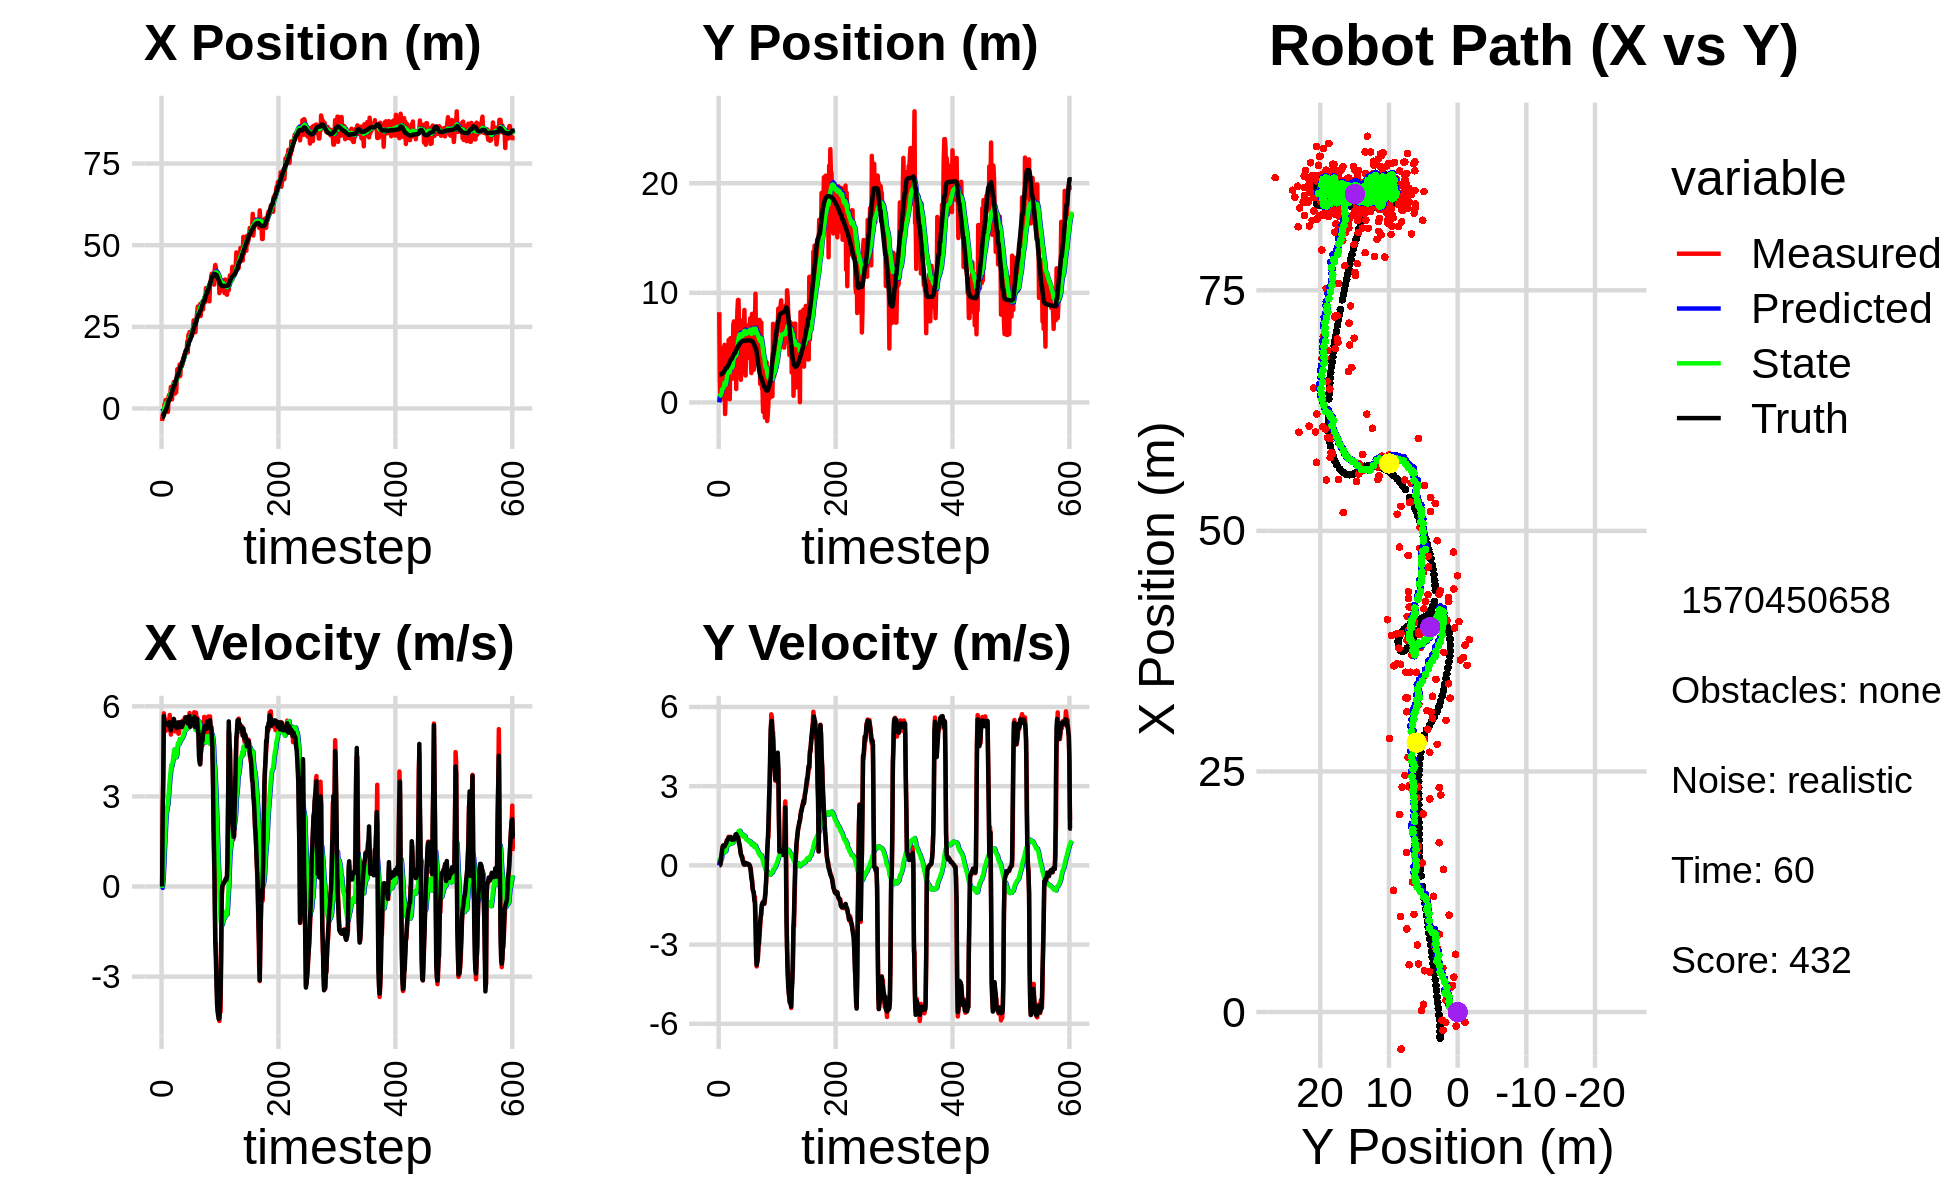

The data file committed next to this chart (first rows):
0.000000000000000000e+00, 0.000000000000000000e+00, 0.000000000000000000e+00, 0.000000000000000000e+00, 0.000000000000000000e+00, 0.000000000000000000e+00, 0.000000000000000000e+00, 0.000000000000000000e+00, 0.000000000000000000e+00, 0.000000000000000000e+00, 0.000000000000000000e+00, 0.000000000000000000e+00, -2.708432197843739786e+00, 2.550267220187723005e+00, 0.000000000000000000e+00, 0.000000000000000000e+00, 0.000000000000000000e+00, -5.165856564417481422e-04
-3.849497914612835192e+00, 8.233387946770832855e+00, 0.000000000000000000e+00, -0.000000000000000000e+00, 0.000000000000000000e+00, 0.000000000000000000e+00, 0.000000000000000000e+00, 0.000000000000000000e+00, -2.783229535633792717e-01, 5.133124970214948402e-01, -4.558109274980252229e-02, 1.910291801410281542e-01, -2.708432197843739786e+00, 2.550267220187723005e+00, 0.000000000000000000e+00, 0.000000000000000000e+00, 0.000000000000000000e+00, 3.773408825509250164e-04
-1.899944842383030963e+00, 2.119750913139538007e+00, 2.490995411316668129e+00, 4.748391280113965253e-03, -2.828810628383595094e-01, 5.324154150355976389e-01, -4.558109274980252229e-02, 1.910291801410281542e-01, -3.496146601585916613e-01, 6.332896942145938013e-01, 1.055755116032885688e-01, 2.237511029528828355e-01, -2.693848610475998662e+00, 2.550268408102879025e+00, 2.399999999999999911e+00, 7.000000000000000146e-03, 1.200000047683715820e+00, -1.906220102682709694e-03
-1.457949280722232510e+00, 2.158911298448553673e-01, 3.764226685644108450e+00, 7.631021565436525711e-02, -3.390571089982628017e-01, 6.556648045098820710e-01, 1.055755116032885688e-01, 2.237511029528828355e-01, -3.164373597112773440e-01, 6.168391912931101562e-01, 3.621227983644804693e-01, 1.939697942569200972e-01, -2.517395973713327351e+00, 2.550717599197071639e+00, 3.600000000000000089e+00, 3.799999999999999906e-02, 3.599999904632568359e+00, -2.026970498263835907e-02
-1.067006290287407566e+00, 1.734608270339342395e+00, 5.766815243477274144e+00, 1.169076550429189731e-01, -2.802250798748293081e-01, 6.362361707188021187e-01, 3.621227983644804693e-01, 1.939697942569200972e-01, -1.437714536409325228e-01, 7.186123354853145573e-01, 7.839983137019674864e-01, 2.339674185854954680e-01, -2.041768074027403124e+00, 2.560380377999993851e+00, 5.671000000000000263e+00, 2.800000000000000266e-01, 5.677000045776367188e+00, -2.026970498263835907e-02
1.226813316507696427e+00, 1.689656688651112404e+00, 5.454591006490112193e+00, 3.681386088649071797e-01, -6.537162227073577137e-02, 7.420090773438641207e-01, 7.839983137019674864e-01, 2.339674185854954680e-01, 2.470205547274656466e-01, 8.259846743803885838e-01, 1.241055267166710330e+00, 2.831342068876930851e-01, -1.409760475450873907e+00, 2.599211169908163921e+00, 5.358999999999999986e+00, 3.980000000000000204e-01, 5.374000072479248047e+00, -6.738931685686111450e-02
8.039631842480527979e-01, 4.959467551231904636e+00, 5.588640724433229678e+00, 5.928689289299320375e-01, 3.711260814441366684e-01, 8.542980950691578812e-01, 1.241055267166710330e+00, 2.831342068876930851e-01, 6.108396846586636730e-01, 1.217045571767782608e+00, 1.638999925394457602e+00, 4.784850571902199423e-01, -7.885866169195887565e-01, 2.662819525909481122e+00, 5.439000000000000057e+00, 6.019999999999999796e-01, 5.472000122070312500e+00, -1.056893467903137207e-01
2.607766151377029828e+00, 9.145273852570915407e-01, 5.180669886610210106e+00, 6.791785695827732283e-01, 7.747396771981094332e-01, 1.264894077486804491e+00, 1.638999925394457602e+00, 4.784850571902199423e-01, 1.116871386155378953e+00, 1.243753804535169039e+00, 2.037252861559744499e+00, 4.731197805102006493e-01, -7.885866169195887565e-01, 2.662819525909481122e+00, 5.442999999999999616e+00, 7.279999999999999805e-01, 5.491000175476074219e+00, -1.303551942110061646e-01
2.607766151377029828e+00, 9.145273852570915407e-01, 5.446294546041794860e+00, 7.595245321134648231e-01, 1.320596672311353359e+00, 1.291065782586189092e+00, 2.037252861559744499e+00, 4.731197805102006493e-01, 1.612515990628699436e+00, 1.270782859164369061e+00, 2.398186782416354301e+00, 4.695310717193896810e-01, -2.676057821014447557e-01, 2.729209988265081321e+00, 5.410000000000000142e+00, 7.489999999999999991e-01, 5.460999965667724609e+00, -1.385634541511535645e-01
-8.550535445408153912e-01, 2.257232858092881322e+00, 5.454521753417674645e+00, 7.288340334902082551e-01, 1.852334668870334822e+00, 1.317735966336307962e+00, 2.398186782416354301e+00, 4.695310717193896810e-01, 1.747752664126248412e+00, 1.413459686281613559e+00, 2.523326316842059658e+00, 5.190790133821159280e-01, 3.541784285479337990e-01, 2.815359487266438698e+00, 5.442999999999999616e+00, 7.329999999999999849e-01, 5.492000102996826172e+00, -1.328333318233489990e-01
1.573453543196281224e-01, 5.255083753749196340e+00, 5.328640688657349855e+00, 7.120137863050497451e-01, 2.000085295810454245e+00, 1.465367587619825107e+00, 2.523326316842059658e+00, 5.190790133821159280e-01, 1.965643780354042747e+00, 1.816197269850969631e+00, 2.668815632281572814e+00, 6.811046960321268662e-01, 9.785108561568320873e-01, 2.899120046185600597e+00, 5.402000000000000135e+00, 7.169999999999999707e-01, 5.448999881744384766e+00, -1.328333318233489990e-01
-1.053715467864143829e+00, -1.058743314547646364e+00, 5.474822298447466373e+00, 7.354581257913638259e-01, 2.232525343582199895e+00, 1.884307739454182284e+00, 2.668815632281572814e+00, 6.811046960321268662e-01, 2.057524608203369798e+00, 1.619200595474125981e+00, 2.737329642731008317e+00, 5.654288845866406454e-01, 1.598490715135714613e+00, 2.982176943950122006e+00, 5.391000000000000014e+00, 7.720000000000000195e-01, 5.446000099182128906e+00, -1.335351914167404175e-01
3.623337506917348350e+00, 5.670284163282826029e-01, 5.452574321726283202e+00, 7.934329135655084908e-01, 2.331257572476470585e+00, 1.675743483932790046e+00, 2.737329642731008317e+00, 5.654288845866406454e-01, 2.597593341486850615e+00, 1.583987007402888336e+00, 3.035631872192578573e+00, 5.291595316857981013e-01, 2.218737602033071799e+00, 3.071601046248126465e+00, 5.410000000000000142e+00, 8.040000000000000480e-01, 5.469999790191650391e+00, -1.445010602474212646e-01
4.174504399168677438e+00, 4.095656468286159146e+00, 5.207951981630555949e+00, 7.997485353661357710e-01, 2.901156528706108517e+00, 1.636902960571468224e+00, 3.035631872192578573e+00, 5.291595316857981013e-01, 3.138062270810599408e+00, 1.871914329995012283e+00, 3.286154118490787646e+00, 6.293911690720735974e-01, 2.732621192574884006e+00, 3.150489463029424009e+00, 5.342999999999999972e+00, 8.519999999999999796e-01, 5.410999774932861328e+00, -1.523726731538772583e-01
4.294768929188594875e+00, 4.848994626290027199e+00, 5.712077222313884484e+00, 9.588720901294294219e-01, 3.466677682659678350e+00, 1.934853446902219609e+00, 3.286154118490787646e+00, 6.293911690720735974e-01, 3.673279083386873367e+00, 2.213317166346810083e+00, 3.534213611413312695e+00, 7.446338148699734871e-01, 2.732621192574884006e+00, 3.150489463029424009e+00, 5.469999999999999751e+00, 9.170000000000000373e-01, 5.546000003814697266e+00, -1.663168221712112427e-01
4.294768929188594875e+00, 4.848994626290027199e+00, 5.414123603273104379e+00, 9.794222855121185178e-01, 4.026700444528204414e+00, 2.287780547833807354e+00, 3.534213611413312695e+00, 7.446338148699734871e-01, 4.150172235526036424e+00, 2.529896371671012556e+00, 3.706483292787200678e+00, 8.414331045979406287e-01, 3.353257179075625594e+00, 3.253713382888664185e+00, 5.307999999999999829e+00, 9.629999999999999671e-01, 5.394999980926513672e+00, -1.789658665657043457e-01
6.585474014341175852e+00, 2.959717615694916315e+00, 5.058245042727021357e+00, 9.517165540129681744e-01, 4.520820564804756359e+00, 2.614039682130806508e+00, 3.706483292787200678e+00, 8.414331045979406287e-01, 4.793464876623460214e+00, 2.649445568963396447e+00, 3.928114075245594083e+00, 8.558167662987924418e-01, 3.965565680915550839e+00, 3.364042712439401672e+00, 5.198999999999999844e+00, 9.779999999999999805e-01, 5.289999961853027344e+00, -1.859772801399230957e-01
5.000531703265886030e+00, 5.691960944017640855e+00, 5.545399815962289480e+00, 1.082146921068203094e+00, 5.186276284148020110e+00, 2.735027245593275591e+00, 3.928114075245594083e+00, 8.558167662987924418e-01, 5.251517037968897128e+00, 3.011232240343460376e+00, 4.054060494736650533e+00, 9.599645421005055246e-01, 4.565554619046521267e+00, 3.476641550014216708e+00, 5.384000000000000341e+00, 1.050999999999999934e+00, 5.485000133514404297e+00, -1.927212029695510864e-01
2.775580883208335070e+00, 7.786139981560322720e-01, 5.442343696206900283e+00, 1.062036222761199467e+00, 5.656923087442562448e+00, 3.107228694553510806e+00, 4.054060494736650533e+00, 9.599645421005055246e-01, 5.445252506060036524e+00, 2.899990578285897236e+00, 4.019632407559282861e+00, 8.857189383739119126e-01, 5.081133841915812077e+00, 3.577227784498407281e+00, 5.402000000000000135e+00, 1.042000000000000037e+00, 5.500999927520751953e+00, -1.927212029695510864e-01
6.009269714446657140e+00, 2.884062071190792720e-01, 5.423924868410168187e+00, 1.041424701713348666e+00, 5.847215746815964899e+00, 2.988562472123288405e+00, 4.019632407559282861e+00, 8.857189383739119126e-01, 5.935580346489314429e+00, 2.750165794549999099e+00, 4.145688441820496450e+00, 8.025734850899414186e-01, 5.700766562866402154e+00, 3.696427418864176584e+00, 5.378999999999999559e+00, 1.040000000000000036e+00, 5.478000164031982422e+00, -1.896970868110656738e-01
6.967267513118616584e+00, 5.857540800152472471e+00, 5.489845748872123288e+00, 1.079637117662823442e+00, 6.350149190671364074e+00, 2.830423143058993229e+00, 4.145688441820496450e+00, 8.025734850899414186e-01, 6.480149826416777614e+00, 3.111297357938169750e+00, 4.290444522400805205e+00, 9.010485954172430256e-01, 6.323920249390820203e+00, 3.817898227958513413e+00, 5.471000000000000085e+00, 1.066999999999999948e+00, 5.573999881744384766e+00, -1.941826790571212769e-01
8.093619227395070226e+00, 2.655114485633237376e+00, 5.505777116855540498e+00, 1.055297939315953837e+00, 6.909194278656857868e+00, 3.201402217479893952e+00, 4.290444522400805205e+00, 9.010485954172430256e-01, 7.088350059242774392e+00, 3.157278022213164892e+00, 4.454041480439345335e+00, 8.870399109675063398e-01, 6.961455344641478860e+00, 3.940950944069351980e+00, 5.581000000000000405e+00, 1.066999999999999948e+00, 5.682000160217285156e+00, -1.893742531538009644e-01
8.093619227395070226e+00, 2.655114485633237376e+00, 5.403210853208558540e+00, 9.946597482025798520e-01, 7.533754207286708748e+00, 3.245982013309915537e+00, 4.454041480439345335e+00, 8.870399109675063398e-01, 7.637740784474671862e+00, 3.196533978508019125e+00, 4.562687512434434822e+00, 8.713042275015795424e-01, 6.961455344641478860e+00, 3.940950944069351980e+00, 5.503000000000000114e+00, 1.012999999999999901e+00, 5.596000194549560547e+00, -1.820486336946487427e-01
4.549695491239577727e+00, 2.154743745281415546e+00, 5.163273329530500888e+00, 9.336058088672899435e-01, 8.094009535718114989e+00, 3.283664401258177268e+00, 4.562687512434434822e+00, 8.713042275015795424e-01, 7.776216689394062520e+00, 3.185209853181405482e+00, 4.427589558715746776e+00, 8.398463097125650201e-01, 7.595566749022079733e+00, 4.058785750620197419e+00, 5.333999999999999631e+00, 9.649999999999999689e-01, 5.421000003814697266e+00, -1.788838505744934082e-01
6.897603988496004312e+00, 3.367767943198240133e+00, 5.209485040972579029e+00, 9.588920066674241349e-01, 8.218975645265636842e+00, 3.269194484152662117e+00, 4.427589558715746776e+00, 8.398463097125650201e-01, 8.129229128543968841e+00, 3.281326835960994615e+00, 4.423869926447443035e+00, 8.442325696583564687e-01, 8.209273338335165704e+00, 4.169878437297242613e+00, 5.403999999999999915e+00, 9.849999999999999867e-01, 5.493000030517578125e+00, -1.820290684700012207e-01
4.918893575659015305e+00, 7.050071074146201155e+00, 5.263576653352480150e+00, 9.688484638471449584e-01, 8.571616121188712967e+00, 3.365750092926830472e+00, 4.423869926447443035e+00, 8.442325696583564687e-01, 8.255439506414280260e+00, 3.693892215504328114e+00, 4.303103431743222629e+00, 9.464383716388996559e-01, 8.828862190008019084e+00, 4.283451392474772135e+00, 5.376999999999999780e+00, 9.919999999999999929e-01, 5.467999935150146484e+00, -1.820290684700012207e-01
8.633374690978532939e+00, 7.389078451564329519e+00, 5.206358694361157724e+00, 9.537717168318500249e-01, 8.685749849588603411e+00, 3.788536052668217913e+00, 4.303103431743222629e+00, 9.464383716388996559e-01, 8.727105598208300563e+00, 4.104728324059309763e+00, 4.375860883778986299e+00, 1.042557252324367800e+00, 9.440205574044211900e+00, 4.395811153713212960e+00, 5.272999999999999687e+00, 9.769999999999999796e-01, 5.361999988555908203e+00, -1.811846047639846802e-01
1.203488957886476207e+01, 3.504535152729070013e+00, 5.403899149949242364e+00, 1.012857132640880620e+00, 9.164691686586198927e+00, 4.208984049291746743e+00, 4.375860883778986299e+00, 1.042557252324367800e+00, 9.500049798884841579e+00, 4.146618607803855383e+00, 4.611818559849174548e+00, 1.023835953315338054e+00, 1.004986095419858039e+01, 4.509889794538197272e+00, 5.331000000000000405e+00, 1.006999999999999895e+00, 5.425000190734863281e+00, -1.852810978889465332e-01
1.203488957886476207e+01, 3.504535152729070013e+00, 5.234238923417978917e+00, 1.016348627755362832e+00, 9.961231654869759922e+00, 4.249002203135389344e+00, 4.611818559849174548e+00, 1.023835953315338054e+00, 1.019732582891356820e+01, 4.183995748166710271e+00, 4.772233757516427310e+00, 1.004761486017387462e+00, 1.004986095419858039e+01, 4.509889794538197272e+00, 5.461999999999999744e+00, 1.098999999999999977e+00, 5.571000099182128906e+00, -1.917865872383117676e-01
1.016046977026339704e+01, 6.351058675363709938e+00, 5.085582665408617586e+00, 1.099117222055362442e+00, 1.067454920466521173e+01, 4.284471896768448751e+00, 4.772233757516427310e+00, 1.004761486017387462e+00, 1.064009495706130615e+01, 4.466072758593144343e+00, 4.771550020180156615e+00, 1.057397644929310321e+00, 1.067520427659159132e+01, 4.633032991480800611e+00, 5.325999999999999623e+00, 1.169999999999999929e+00, 5.453000068664550781e+00, -2.128503918647766113e-01
1.006941771503367988e+01, 1.219550801771517756e+00, 5.099172512688817882e+00, 1.130561455148313632e+00, 1.111724995907932190e+01, 4.571812523086075331e+00, 4.771550020180156615e+00, 1.057397644929310321e+00, 1.103100777167087188e+01, 4.284088533773823926e+00, 4.744159313486815854e+00, 9.761747487675833668e-01, 1.128785991645980857e+01, 4.765833809241780905e+00, 5.363999999999999879e+00, 1.185999999999999943e+00, 5.493999958038330078e+00, -2.181852459907531738e-01
1.344152951237349036e+01, 6.441913678404613819e+00, 5.474349480682396241e+00, 1.184355049439947072e+00, 1.150542370301955408e+01, 4.381706008650581907e+00, 4.744159313486815854e+00, 9.761747487675833668e-01, 1.173352929909764697e+01, 4.564048865058023097e+00, 4.906386395176708604e+00, 1.027685210650018055e+00, 1.180003643003489344e+01, 4.879172755485716273e+00, 5.307999999999999829e+00, 1.147000000000000020e+00, 5.429999828338623047e+00, -2.130625844001770020e-01
9.934550284915827589e+00, 8.320169879896383236e+00, 5.299829500981629415e+00, 1.055945622574001819e+00, 1.222416793861531836e+01, 4.666817386123025102e+00, 4.906386395176708604e+00, 1.027685210650018055e+00, 1.201911909386690347e+01, 4.980647143912529273e+00, 4.819588224809873367e+00, 1.113879076513285993e+00, 1.241091823595676580e+01, 5.009872866931112334e+00, 5.357999999999999652e+00, 1.070000000000000062e+00, 5.464000225067138672e+00, -1.966660618782043457e-01
1.265050762868041012e+01, 9.345876647638503343e+00, 5.432227395397835501e+00, 1.082324768737272569e+00, 1.250107791634789045e+01, 5.092035051563858161e+00, 4.819588224809873367e+00, 1.113879076513285993e+00, 1.254731922630918994e+01, 5.454574236577752089e+00, 4.878599760759671611e+00, 1.211768575606194442e+00, 1.303284931133065960e+01, 5.133525326206891393e+00, 5.472999999999999865e+00, 1.064000000000000057e+00, 5.576000213623046875e+00, -1.966660618782043457e-01
1.265050762868041012e+01, 9.345876647638503343e+00, 5.350617304100168781e+00, 1.009416333559284062e+00, 1.303517920238515693e+01, 5.575751094138371222e+00, 4.878599760759671611e+00, 1.211768575606194442e+00, 1.302162483478053723e+01, 5.891901428565541998e+00, 4.897941342891109606e+00, 1.295382323816550940e+00, 1.303284931133065960e+01, 5.133525326206891393e+00, 5.333000000000000185e+00, 9.489999999999999547e-01, 5.416999816894531250e+00, -1.864627003669738770e-01
1.350600248554233929e+01, 6.601460530136607829e+00, 5.299061208453643701e+00, 8.761217387814442814e-01, 1.351141896906964845e+01, 6.021439660947197403e+00, 4.897941342891109606e+00, 1.295382323816550940e+00, 1.353153430777791399e+01, 6.061145309168937345e+00, 4.931181550922746126e+00, 1.304582980103643708e+00, 1.415835285155205092e+01, 5.332175447562531367e+00, 5.315000000000000391e+00, 8.090000000000000524e-01, 5.375999927520751953e+00, -1.638529896736145020e-01
1.350600248554233929e+01, 6.601460530136607829e+00, 5.519814130109856443e+00, 7.895760579981097038e-01, 1.402465246287018807e+01, 6.191603607179302138e+00, 4.931181550922746126e+00, 1.304582980103643708e+00, 1.400391699210687158e+01, 6.214799708738151907e+00, 4.953266277342902590e+00, 1.309127315730826968e+00, 1.415835285155205092e+01, 5.332175447562531367e+00, 5.416999999999999815e+00, 7.439999999999999947e-01, 5.467999935150146484e+00, -1.420801281929016113e-01
1.548622381700417883e+01, 5.178814783057405613e+00, 5.335898158833912497e+00, 5.769583556209285646e-01, 1.449924361984116139e+01, 6.345712440311234381e+00, 4.953266277342902590e+00, 1.309127315730826968e+00, 1.461606093287261210e+01, 6.231449269947529679e+00, 5.036834195029606498e+00, 1.277850644900346166e+00, 1.477839946751055322e+01, 5.418677761247391977e+00, 5.432999999999999829e+00, 5.610000000000000542e-01, 5.460999965667724609e+00, -1.077092289924621582e-01
1.482961988424858824e+01, 2.064628554577854658e+00, 5.422615333161540541e+00, 4.345613548395155790e-01, 1.511974435237557302e+01, 6.359234334437564584e+00, 5.036834195029606498e+00, 1.277850644900346166e+00, 1.511105405715220940e+01, 5.980600777771138077e+00, 5.053910903973954483e+00, 1.179853100880369210e+00, 1.540289974220812574e+01, 5.484915687791573902e+00, 5.490999999999999659e+00, 4.149999999999999800e-01, 5.506999969482421875e+00, -7.996780425310134888e-02
1.651488554429493760e+01, 5.934992238154388922e+00, 5.480241143463586262e+00, 3.435694057496961884e-01, 1.561644514754960511e+01, 6.098586087859175109e+00, 5.053910903973954483e+00, 1.179853100880369210e+00, 1.572679931175953172e+01, 6.067209988383559072e+00, 5.136502965296482870e+00, 1.169809311374128802e+00, 1.603409481002506354e+01, 5.534200860317555204e+00, 5.509000000000000341e+00, 3.589999999999999858e-01, 5.520999908447265625e+00, -6.261044740676879883e-02
1.657415604602172365e+01, 7.459818436796248342e+00, 5.632941234372339956e+00, 3.531425391425613847e-01, 1.624044960828917894e+01, 6.184190919520972329e+00, 5.136502965296482870e+00, 1.169809311374128802e+00, 1.629884166773809184e+01, 6.273601034715042601e+00, 5.195435623928736923e+00, 1.189787385381923190e+00, 1.666935634625694362e+01, 5.573743535616643818e+00, 5.549999999999999822e+00, 3.039999999999999925e-01, 5.558000087738037109e+00, -6.261044740676879883e-02
1.759616449479821298e+01, 2.677922679206960588e+00, 5.453081792042693721e+00, 2.747715157315058221e-01, 1.681838523013096420e+01, 6.392579773253235231e+00, 5.195435623928736923e+00, 1.189787385381923190e+00, 1.690818287115028085e+01, 6.064804290013250387e+00, 5.257623002227444609e+00, 1.107411653636188875e+00, 1.720367336267608493e+01, 5.598241759778548321e+00, 5.599000000000000199e+00, 1.729999999999999871e-01, 5.602000236511230469e+00, -5.034571886062622070e-02
1.723833078106758521e+01, 6.259455038615504563e+00, 5.629743199214805038e+00, 1.594213509686012165e-01, 1.743394517137302557e+01, 6.175545455376869164e+00, 5.257623002227444609e+00, 1.107411653636188875e+00, 1.743385156596841767e+01, 6.163313042693093102e+00, 5.278498182459753885e+00, 1.102115458109620194e+00, 1.784982776591056108e+01, 5.615529252241888258e+00, 5.631000000000000227e+00, 1.270000000000000018e-01, 5.631999969482421875e+00, -2.831012941896915436e-02
1.723833078106758521e+01, 6.259455038615504563e+00, 5.308610513589884228e+00, 6.430845217203474962e-02, 1.796170138421439333e+01, 6.273524588504055366e+00, 5.278498182459753885e+00, 1.102115458109620194e+00, 1.789207031989213093e+01, 6.251631041795994825e+00, 5.243204169883337151e+00, 1.094365779627906710e+00, 1.784982776591056108e+01, 5.615529252241888258e+00, 5.631999999999999673e+00, 4.399999999999999745e-02, 5.631999969482421875e+00, -1.211339700967073441e-02
2.054094481422515273e+01, 8.434889985847604521e+00, 5.517958112887996869e+00, 2.153261898876621810e-02, 1.841639073688046579e+01, 6.361067619758785874e+00, 5.243204169883337151e+00, 1.094365779627906710e+00, 1.863959435051123492e+01, 6.510993407450919257e+00, 5.377217422134262570e+00, 1.127349476726916766e+00, 1.849740505202272445e+01, 5.622616245366386600e+00, 5.620000000000000107e+00, 2.999999999999999889e-02, 5.619999885559082031e+00, -3.902260446920990944e-03
1.720856511586759652e+01, 5.736758126498129329e+00, 5.375688712690272375e+00, 5.784535381105516960e-02, 1.917731609272466287e+01, 6.623728355123611244e+00, 5.377217422134262570e+00, 1.127349476726916766e+00, 1.898350834350828009e+01, 6.529917359718690584e+00, 5.274182849130197859e+00, 1.102828316892353389e+00, 1.913970661169961929e+01, 5.625717356113100642e+00, 5.429000000000000270e+00, 5.099999999999999672e-02, 5.428999900817871094e+00, -1.076013222336769104e-02
2.255222606651976491e+01, 2.451741411601920717e+00, 5.623245253318601478e+00, 9.213922224769871550e-02, 1.951092662842129855e+01, 6.640200191407926056e+00, 5.274182849130197859e+00, 1.102828316892353389e+00, 1.982816491591883334e+01, 6.276963743388191297e+00, 5.462324835414571034e+00, 1.015978719900600513e+00, 1.966120529161208097e+01, 5.631585790269929781e+00, 5.535000000000000142e+00, 9.099999999999999756e-02, 5.535999774932861328e+00, -1.638395152986049652e-02
2.059164690973151579e+01, 5.007085932568715592e+00, 5.653240959907686047e+00, 9.263071442906095632e-02, 2.037439739946028894e+01, 6.378561615378250949e+00, 5.462324835414571034e+00, 1.015978719900600513e+00, 2.040560276960201591e+01, 6.248693048662993910e+00, 5.489636345040908694e+00, 9.839282900425652123e-01, 2.029287528988523093e+01, 5.641545964538054569e+00, 5.427999999999999936e+00, 7.799999999999999989e-02, 5.427999973297119141e+00, -1.638395152986049652e-02
2.340141654003174665e+01, 5.818833856810512906e+00, 5.776716418922230645e+00, 5.723497513898151423e-02, 2.095456640410610660e+01, 6.347085877667250742e+00, 5.489636345040908694e+00, 9.839282900425652123e-01, 2.121011908166183346e+01, 6.286491727410211006e+00, 5.641526234371425197e+00, 9.679997387265081299e-01, 2.093044376362569992e+01, 5.647394372360506232e+00, 5.668999999999999595e+00, 3.899999999999999994e-02, 5.669000148773193359e+00, -9.907549247145652771e-03
2.229024809550753972e+01, 5.963126970823648065e+00, 5.426682948039123211e+00, 5.866581899285149004e-02, 2.177427170509897536e+01, 6.383291701282861830e+00, 5.641526234371425197e+00, 9.679997387265081299e-01, 2.181398556481708084e+01, 6.332109278492151105e+00, 5.650540794447948656e+00, 9.543835613309101795e-01, 2.093044376362569992e+01, 5.647394372360506232e+00, 5.315000000000000391e+00, 6.600000000000000311e-02, 5.315000057220458984e+00, -1.081020105630159378e-02
2.229024809550753972e+01, 5.963126970823648065e+00, 5.517719044145994900e+00, 5.569505485756790636e-02, 2.237903964426187642e+01, 6.427547634625241813e+00, 5.650540794447948656e+00, 9.543835613309101795e-01, 2.236346525733937796e+01, 6.373203945868437081e+00, 5.634799040324138808e+00, 9.401911108559058983e-01, 2.155416488605348846e+01, 5.654169036968708539e+00, 5.538000000000000256e+00, 5.500000000000000028e-02, 5.538000106811523438e+00, -1.009351201355457306e-02
2.351380801198517290e+01, 7.032596780083491872e+00, 5.422976238891916267e+00, 1.600567299631901197e-02, 2.292694516137179050e+01, 6.467223056954027882e+00, 5.634799040324138808e+00, 9.401911108559058983e-01, 2.297378987299486752e+01, 6.496246127812647764e+00, 5.647771278007056139e+00, 9.447124515491532870e-01, 2.218598747215908418e+01, 5.659928038000330730e+00, 5.448999999999999844e+00, 1.499999999999999944e-02, 5.448999881744384766e+00, -2.951446920633316040e-03
2.214369684437504660e+01, 4.048616006378873422e+00, 5.533882943434486279e+00, 3.598168593067228166e-02, 2.353856700079557385e+01, 6.590717372967563215e+00, 5.647771278007056139e+00, 9.447124515491532870e-01, 2.339544647216014184e+01, 6.368321385121127776e+00, 5.565343022212396740e+00, 8.933648269667239239e-01, 2.270908164971790555e+01, 5.661822034138463522e+00, 5.480000000000000426e+00, 3.500000000000000333e-02, 5.480000019073486328e+00, -6.501976866275072098e-03
2.334816906704723749e+01, 6.973550035104779887e+00, 5.400991031681238397e+00, 9.855097005377656816e-03, 2.395198077438138284e+01, 6.457657867817800046e+00, 5.565343022212396740e+00, 8.933648269667239239e-01, 2.388410432260539551e+01, 6.483535711896896814e+00, 5.520045960119918327e+00, 8.972359648584974368e-01, 2.333728599554590133e+01, 5.665593816160736651e+00, 5.421999999999999709e+00, -1.000000000000000021e-03, 5.421999931335449219e+00, -1.824681065045297146e-03
2.458615803673048461e+01, 7.674656821477682911e+00, 5.655694132244790673e+00, -1.215467654982682888e-01, 2.443610891861738565e+01, 6.573259308382746191e+00, 5.520045960119918327e+00, 8.972359648584974368e-01, 2.445785666579877216e+01, 6.644053670257064503e+00, 5.539225875422639334e+00, 9.106686721630657955e-01, 2.396572875927086699e+01, 5.665646268179196809e+00, 5.573000000000000398e+00, -5.399999999999999939e-02, 5.572999954223632812e+00, 2.148773521184921265e-02
2.699720263486486971e+01, 4.070389224343562873e+00, 5.443743179761566076e+00, -1.169917184755276951e-01, 2.501177925334103591e+01, 6.735120537473370916e+00, 5.539225875422639334e+00, 9.106686721630657955e-01, 2.520223383958067487e+01, 6.502266773241886177e+00, 5.635024172384811791e+00, 8.577751874216558159e-01, 2.460336589769359961e+01, 5.649882270433714382e+00, 5.522999999999999687e+00, -2.610000000000000098e-01, 5.528999805450439453e+00, 2.148773521184921265e-02
2.332332658719888840e+01, 2.679420425410895312e+00, 5.802294049249500318e+00, -3.526402083943502852e-01, 2.576573625681915658e+01, 6.588044291984052059e+00, 5.635024172384811791e+00, 8.577751874216558159e-01, 2.553400861350523243e+01, 6.252415643334457762e+00, 5.521338786951730526e+00, 7.825282582478259030e-01, 2.513988113385492440e+01, 5.617340996254658769e+00, 5.642999999999999794e+00, -4.989999999999999991e-01, 5.664999961853027344e+00, 6.070133298635482788e-02
2.337024521803595789e+01, 8.074714137625273125e+00, 5.289878474113285378e+00, -5.057500445490816787e-01, 2.608614249220040548e+01, 6.330668469159240530e+00, 5.521338786951730526e+00, 7.825282582478259030e-01, 2.580697812132394020e+01, 6.448376965392012217e+00, 5.360034191506083623e+00, 8.053382070001960935e-01, 2.576316738127556505e+01, 5.554822875915573555e+00, 5.317999999999999616e+00, -5.989999999999999769e-01, 5.352000236511230469e+00, 9.531740099191665649e-02
2.337024521803595789e+01, 8.074714137625273125e+00, 5.471632208826765265e+00, -8.284902441713355437e-01, 2.634298154047454688e+01, 6.528910786092032126e+00, 5.360034191506083623e+00, 8.053382070001960935e-01, 2.605620293138536780e+01, 6.624705641783759091e+00, 5.213975784942174840e+00, 8.226493879931344733e-01, 2.576316738127556505e+01, 5.554822875915573555e+00, 5.386000000000000121e+00, -8.699999999999999956e-01, 5.454999923706054688e+00, 1.502740681171417236e-01
2.647155947253563113e+01, 7.215826942298078528e+00, 5.786747849949222200e+00, -9.910540481182137373e-01, 2.657760050987958422e+01, 6.706970580583072383e+00, 5.213975784942174840e+00, 8.226493879931344733e-01, 2.659664982165553582e+01, 6.716649660056072335e+00, 5.256302590700570931e+00, 8.211405169963359452e-01, 2.638039588922548973e+01, 5.461203290209979855e+00, 5.567999999999999616e+00, -9.759999999999999787e-01, 5.652999877929687500e+00, 1.696171313524246216e-01
2.781885975561488422e+01, 2.967883303070667278e+00, 5.343849469667151020e+00, -1.018269840512183277e+00, 2.712228008072559149e+01, 6.798763711755706041e+00, 5.256302590700570931e+00, 8.211405169963359452e-01, 2.719533147341368817e+01, 6.461079048524394075e+00, 5.300029638311010594e+00, 7.457658241797378018e-01, 2.701867675746781927e+01, 5.351360274749082713e+00, 5.440000000000000391e+00, -1.008000000000000007e+00, 5.532999992370605469e+00, 1.882926076650619507e-01
... 544 more rows
